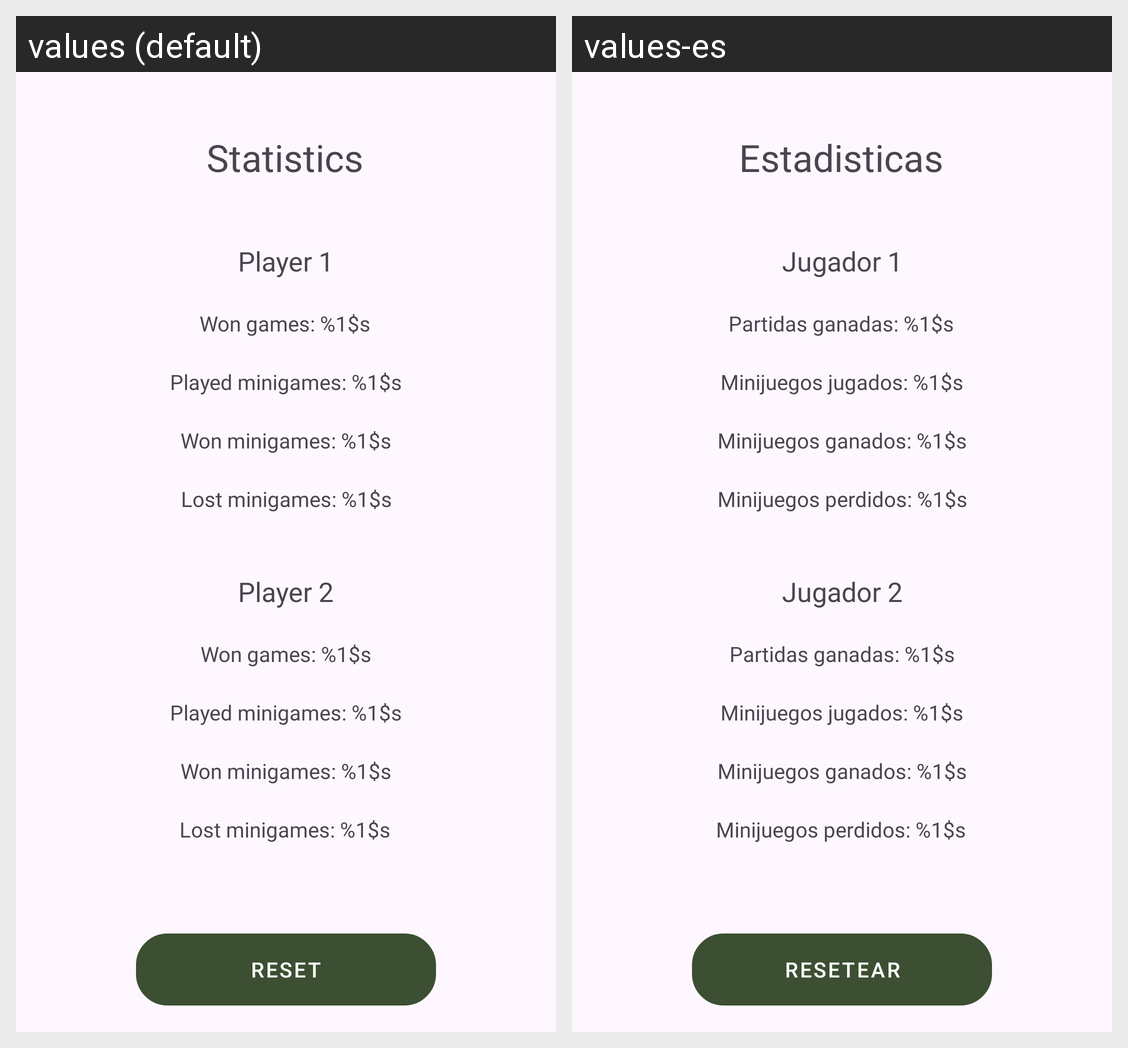

For this localized Android screen grid, give each drawn string resource with its value in every locale shown.
Android screen res/layout/fragment_estadisticas.xml rendered under 2 locales, left to right: values (default), values-es. Device: Nexus 5 (rendered at 1080×1920; each locale shown at half size, 540×960, under a caption strip naming it); theme Theme.JuegoTablero.
Strings drawn on this screen, with the default value and each locale's value (text and hints the layout hard-codes, and strings that could not be matched under every locale, appear in the picture but are not listed):

jugador2
  values: Player 2
  values-es: Jugador 2

minijuegos_perdidos
  values: Lost minigames: %1$s
  values-es: Minijuegos perdidos: %1$s

partidas_ganadas
  values: Won games: %1$s
  values-es: Partidas ganadas: %1$s

minijuegos_ganados
  values: Won minigames: %1$s
  values-es: Minijuegos ganados: %1$s

minijuegos_jugados
  values: Played minigames: %1$s
  values-es: Minijuegos jugados: %1$s

estadisticas
  values: Statistics
  values-es: Estadisticas

resetear
  values: Reset
  values-es: Resetear

jugador1
  values: Player 1
  values-es: Jugador 1
